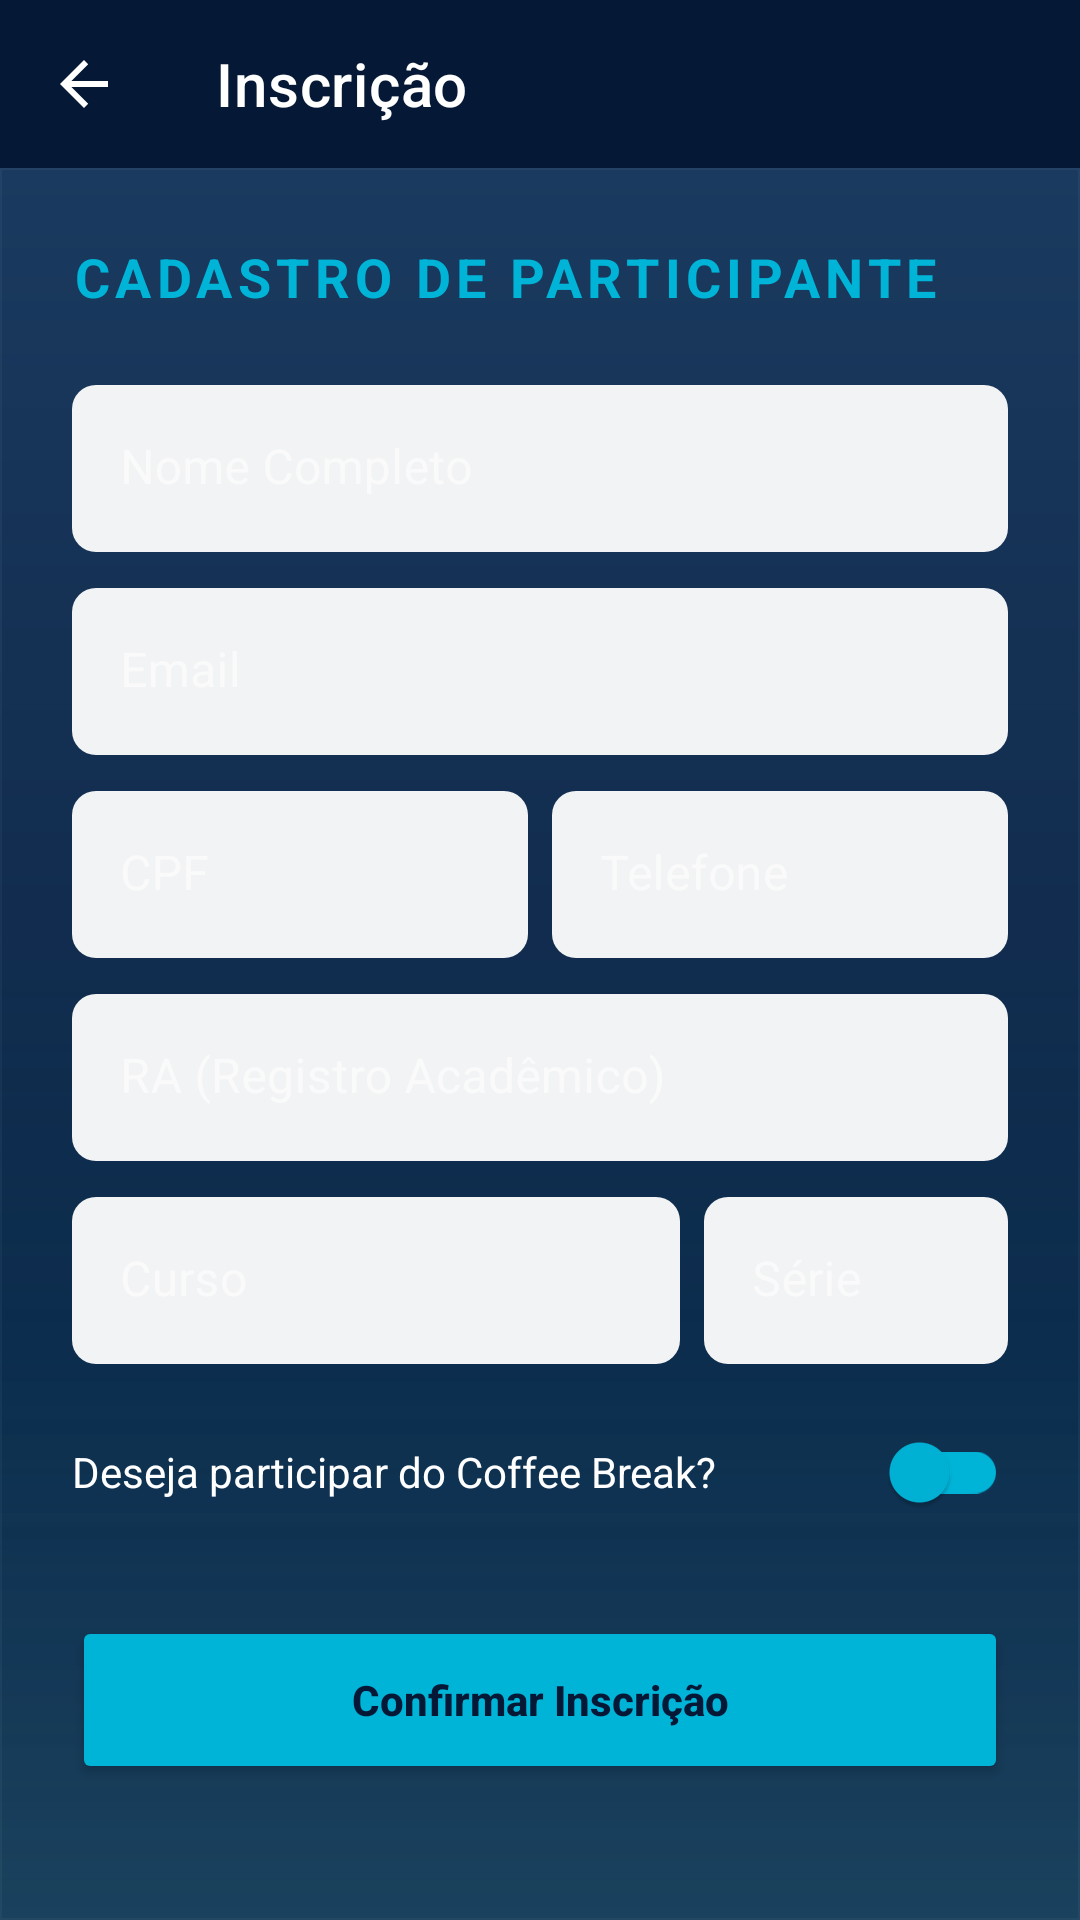

The Android layout XML behind this screen, and the referenced resources:
<!-- AndroidManifest.xml: application theme Theme.Weektech -->
<!-- res/layout/activity_registration.xml -->
<?xml version="1.0" encoding="utf-8"?>

<androidx.constraintlayout.widget.ConstraintLayout xmlns:android="http://schemas.android.com/apk/res/android"
    xmlns:app="http://schemas.android.com/apk/res-auto"
    xmlns:tools="http://schemas.android.com/tools"
    android:layout_width="match_parent"
    android:layout_height="match_parent"
    android:background="@color/primary">

    <com.google.android.material.appbar.MaterialToolbar
        android:id="@+id/toolbarRegistration"
        android:layout_width="match_parent"
        android:layout_height="?attr/actionBarSize"
        app:navigationIcon="?attr/homeAsUpIndicator"
        app:navigationIconTint="@color/white"
        app:title="Inscrição"
        app:titleTextColor="@color/white"
        app:layout_constraintTop_toTopOf="parent" />

    <ScrollView
        android:layout_width="match_parent"
        android:layout_height="0dp"
        android:background="@drawable/bg_cityscape"
        app:layout_constraintBottom_toBottomOf="parent"
        app:layout_constraintTop_toBottomOf="@id/toolbarRegistration">

        <LinearLayout
            android:layout_width="match_parent"
            android:layout_height="wrap_content"
            android:orientation="vertical"
            android:padding="24dp">

            <TextView
                android:layout_width="wrap_content"
                android:layout_height="wrap_content"
                android:layout_marginBottom="24dp"
                android:text="CADASTRO DE PARTICIPANTE"
                android:textColor="@color/cyan"
                android:textSize="18sp"
                android:textStyle="bold"
                android:letterSpacing="0.1" />

            
            <com.google.android.material.textfield.TextInputLayout
                style="@style/Widget.MaterialComponents.TextInputLayout.FilledBox"
                android:layout_width="match_parent"
                android:layout_height="wrap_content"
                android:layout_marginBottom="12dp"
                android:hint="Nome Completo"
                app:boxBackgroundColor="#F2FFFFFF"
                app:boxCornerRadiusTopStart="8dp"
                app:boxCornerRadiusTopEnd="8dp"
                app:boxCornerRadiusBottomStart="8dp"
                app:boxCornerRadiusBottomEnd="8dp"
                app:boxStrokeWidth="0dp"
                app:boxStrokeWidthFocused="2dp"
                app:boxStrokeColor="@color/cyan">
                <com.google.android.material.textfield.TextInputEditText
                    android:id="@+id/etName"
                    android:layout_width="match_parent"
                    android:layout_height="wrap_content"
                    android:textColor="@color/primary" />
            </com.google.android.material.textfield.TextInputLayout>

            
            <com.google.android.material.textfield.TextInputLayout
                style="@style/Widget.MaterialComponents.TextInputLayout.FilledBox"
                android:layout_width="match_parent"
                android:layout_height="wrap_content"
                android:layout_marginBottom="12dp"
                android:hint="Email"
                app:boxBackgroundColor="#F2FFFFFF"
                app:boxCornerRadiusTopStart="8dp"
                app:boxCornerRadiusTopEnd="8dp"
                app:boxCornerRadiusBottomStart="8dp"
                app:boxCornerRadiusBottomEnd="8dp"
                app:boxStrokeWidth="0dp"
                app:boxStrokeWidthFocused="2dp"
                app:boxStrokeColor="@color/cyan">
                <com.google.android.material.textfield.TextInputEditText
                    android:id="@+id/etEmail"
                    android:layout_width="match_parent"
                    android:layout_height="wrap_content"
                    android:inputType="textEmailAddress"
                    android:textColor="@color/primary" />
            </com.google.android.material.textfield.TextInputLayout>

            
            <LinearLayout
                android:layout_width="match_parent"
                android:layout_height="wrap_content"
                android:orientation="horizontal"
                android:layout_marginBottom="12dp">
                <com.google.android.material.textfield.TextInputLayout
                    style="@style/Widget.MaterialComponents.TextInputLayout.FilledBox"
                    android:layout_width="0dp"
                    android:layout_weight="1"
                    android:layout_height="wrap_content"
                    android:layout_marginEnd="8dp"
                    android:hint="CPF"
                    app:boxBackgroundColor="#F2FFFFFF"
                    app:boxCornerRadiusTopStart="8dp"
                    app:boxCornerRadiusTopEnd="8dp"
                    app:boxCornerRadiusBottomStart="8dp"
                    app:boxCornerRadiusBottomEnd="8dp"
                    app:boxStrokeWidth="0dp">
                    <com.google.android.material.textfield.TextInputEditText
                        android:id="@+id/etCpf"
                        android:layout_width="match_parent"
                        android:layout_height="wrap_content"
                        android:inputType="number"
                        android:textColor="@color/primary" />
                </com.google.android.material.textfield.TextInputLayout>
                <com.google.android.material.textfield.TextInputLayout
                    style="@style/Widget.MaterialComponents.TextInputLayout.FilledBox"
                    android:layout_width="0dp"
                    android:layout_weight="1"
                    android:layout_height="wrap_content"
                    android:hint="Telefone"
                    app:boxBackgroundColor="#F2FFFFFF"
                    app:boxCornerRadiusTopStart="8dp"
                    app:boxCornerRadiusTopEnd="8dp"
                    app:boxCornerRadiusBottomStart="8dp"
                    app:boxCornerRadiusBottomEnd="8dp"
                    app:boxStrokeWidth="0dp">
                    <com.google.android.material.textfield.TextInputEditText
                        android:id="@+id/etPhone"
                        android:layout_width="match_parent"
                        android:layout_height="wrap_content"
                        android:inputType="phone"
                        android:textColor="@color/primary" />
                </com.google.android.material.textfield.TextInputLayout>
            </LinearLayout>

            
            <com.google.android.material.textfield.TextInputLayout
                style="@style/Widget.MaterialComponents.TextInputLayout.FilledBox"
                android:layout_width="match_parent"
                android:layout_height="wrap_content"
                android:layout_marginBottom="12dp"
                android:hint="RA (Registro Acadêmico)"
                app:boxBackgroundColor="#F2FFFFFF"
                app:boxCornerRadiusTopStart="8dp"
                app:boxCornerRadiusTopEnd="8dp"
                app:boxCornerRadiusBottomStart="8dp"
                app:boxCornerRadiusBottomEnd="8dp"
                app:boxStrokeWidth="0dp">
                <com.google.android.material.textfield.TextInputEditText
                    android:id="@+id/etRa"
                    android:layout_width="match_parent"
                    android:layout_height="wrap_content"
                    android:inputType="number"
                    android:textColor="@color/primary" />
            </com.google.android.material.textfield.TextInputLayout>

            
            <LinearLayout
                android:layout_width="match_parent"
                android:layout_height="wrap_content"
                android:orientation="horizontal"
                android:layout_marginBottom="12dp">
                <com.google.android.material.textfield.TextInputLayout
                    style="@style/Widget.MaterialComponents.TextInputLayout.FilledBox"
                    android:layout_width="0dp"
                    android:layout_weight="2"
                    android:layout_height="wrap_content"
                    android:layout_marginEnd="8dp"
                    android:hint="Curso"
                    app:boxBackgroundColor="#F2FFFFFF"
                    app:boxCornerRadiusTopStart="8dp"
                    app:boxCornerRadiusTopEnd="8dp"
                    app:boxCornerRadiusBottomStart="8dp"
                    app:boxCornerRadiusBottomEnd="8dp"
                    app:boxStrokeWidth="0dp">
                    <com.google.android.material.textfield.TextInputEditText
                        android:id="@+id/etCourse"
                        android:layout_width="match_parent"
                        android:layout_height="wrap_content"
                        android:textColor="@color/primary" />
                </com.google.android.material.textfield.TextInputLayout>
                <com.google.android.material.textfield.TextInputLayout
                    style="@style/Widget.MaterialComponents.TextInputLayout.FilledBox"
                    android:layout_width="0dp"
                    android:layout_weight="1"
                    android:layout_height="wrap_content"
                    android:hint="Série"
                    app:boxBackgroundColor="#F2FFFFFF"
                    app:boxCornerRadiusTopStart="8dp"
                    app:boxCornerRadiusTopEnd="8dp"
                    app:boxCornerRadiusBottomStart="8dp"
                    app:boxCornerRadiusBottomEnd="8dp"
                    app:boxStrokeWidth="0dp">
                    <com.google.android.material.textfield.TextInputEditText
                        android:id="@+id/etYear"
                        android:layout_width="match_parent"
                        android:layout_height="wrap_content"
                        android:textColor="@color/primary" />
                </com.google.android.material.textfield.TextInputLayout>
            </LinearLayout>

            
            <com.google.android.material.switchmaterial.SwitchMaterial
                android:id="@+id/swCoffeeBreak"
                android:layout_width="match_parent"
                android:layout_height="wrap_content"
                android:layout_marginBottom="24dp"
                android:text="Deseja participar do Coffee Break?"
                android:textColor="@color/white"
                android:textSize="14sp"
                app:thumbTint="@color/cyan"
                app:trackTint="@color/cyan" />

            <Button
                android:id="@+id/btnSubmitRegistration"
                android:layout_width="match_parent"
                android:layout_height="56dp"
                android:backgroundTint="@color/cyan"
                android:text="Confirmar Inscrição"
                android:textAllCaps="false"
                android:textColor="@color/primary"
                android:textStyle="bold"
                app:cornerRadius="4dp" />

        </LinearLayout>
    </ScrollView>

</androidx.constraintlayout.widget.ConstraintLayout>
<!-- resources referenced by this layout -->
<resources>
  <color name="cyan">#00B4D8</color>
  <color name="primary">#051937</color>
  <color name="white">#FFFFFFFF</color>
  <!-- drawable bg_cityscape (drawable) -->
  <?xml version="1.0" encoding="utf-8"?>
  <layer-list xmlns:android="http://schemas.android.com/apk/res/android">
      
      <item>
          <shape android:shape="rectangle">
              <gradient
                  android:angle="270"
                  android:endColor="#051937"
                  android:startColor="#1a3a5f"
                  android:type="linear" />
          </shape>
      </item>
  
      
      <item android:top="250dp">
          <shape android:shape="rectangle">
              <gradient
                  android:angle="90"
                  android:endColor="#00000000"
                  android:startColor="#2500B4D8"
                  android:type="linear" />
          </shape>
      </item>
  
      
      <item android:top="400dp">
          <shape android:shape="rectangle">
              <gradient
                  android:angle="90"
                  android:startColor="#15FFFFFF"
                  android:endColor="#00000000"
                  android:type="linear" />
          </shape>
      </item>
  
      
      <item>
          <selector>
              <item>
                  <shape android:shape="rectangle">
                      <stroke android:width="0.5dp" android:color="#0AFFFFFF" />
                  </shape>
              </item>
          </selector>
      </item>
  </layer-list>
  <style name="Theme.Weektech" parent="Base.Theme.Weektech">
          <item name="android:windowAnimationStyle">@style/WindowAnimations</item>
      </style>
  <style name="Base.Theme.Weektech" parent="Theme.MaterialComponents.NoActionBar">
          
          <item name="colorPrimary">@color/primary</item>
          <item name="colorPrimaryVariant">@color/primary_variant</item>
          <item name="colorSecondary">@color/cyan</item>
  
          
          <item name="android:windowBackground">@color/background</item>
          <item name="colorSurface">@color/surface</item>
  
          
          <item name="colorOnPrimary">@color/white</item>
          <item name="colorOnSecondary">@color/primary</item>
          <item name="colorOnSurface">@color/white</item>
          <item name="android:textColorPrimary">@color/white</item>
      </style>
  <style name="WindowAnimations">
          <item name="android:activityOpenEnterAnimation">@anim/slide_in_right</item>
          <item name="android:activityOpenExitAnimation">@anim/slide_out_left</item>
          <item name="android:activityCloseEnterAnimation">@anim/slide_in_left</item>
          <item name="android:activityCloseExitAnimation">@anim/slide_out_right</item>
      </style>
  <color name="primary_variant">#004d7a</color>
  <color name="background">#051937</color>
  <color name="surface">#0A1931</color>
</resources>
